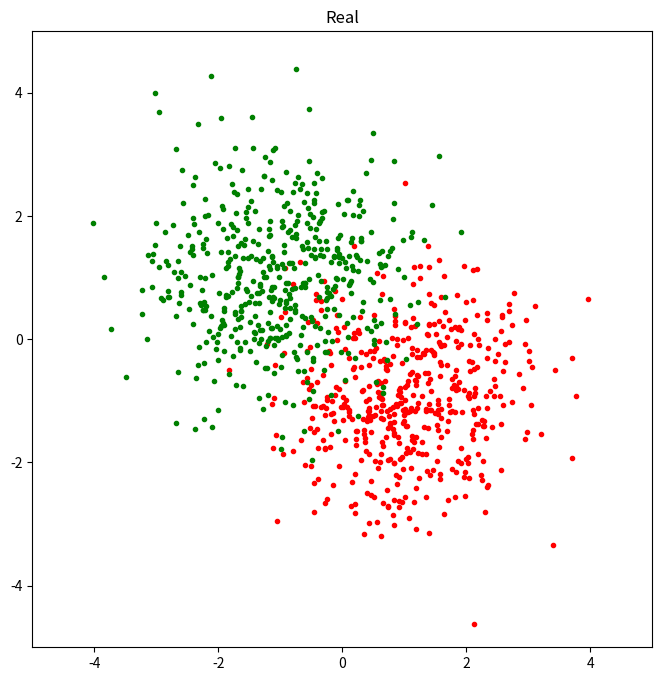
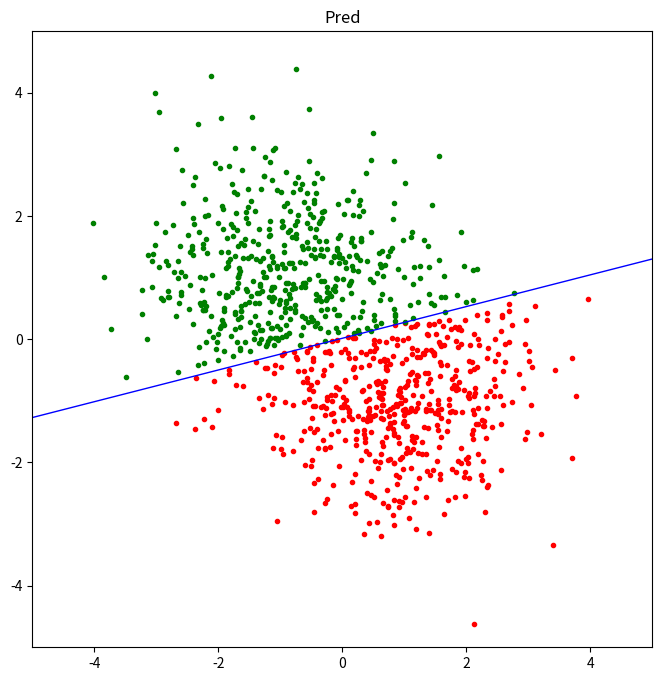

Write the Python code that produced these figures, in order.
# -*- coding: utf-8 -*-
# @Date  : 2020/5/21
# [redacted]
# @Email : [email redacted]

import matplotlib.pyplot as plt
import numpy as np


class LogisticRegression:
    """
    Logistic regression classifier(逻辑斯蒂回归分类器)
    """

    def __init__(self, input_dim: int, lr: float):
        self.weights = np.random.randn(input_dim + 1)  # 随机初始化参数
        self.lr = lr  # 学习率

    def fit(self, X: np.ndarray, Y: np.ndarray):
        x_pad = self._pad(X)  # 为X填充1作为偏置
        pred = self._sigmoid(x_pad @ self.weights)  # 计算预测值
        grad = x_pad.T @ (pred - Y) / len(pred)  # 计算梯度
        self.weights -= self.lr * grad  # 沿负梯度更新参数

    def predict(self, X: np.ndarray):
        x_pad = self._pad(X)  # 为X填充1作为偏置
        pred = self._sigmoid(x_pad @ self.weights)  # 计算预测值
        return np.where(pred > 0.5, 1, 0)  # 将(0, 1)之间分布的概率转化为{0, 1}标签

    @staticmethod
    def _pad(x):
        return np.concatenate([x, np.ones([len(x), 1])], axis=1)

    @staticmethod
    def _sigmoid(x):
        return 1 / (1 + np.exp(-x))


def test_logistic_regression():
    x, y = np.random.randn(2, 500, 2), np.zeros([2, 500])
    x[0] += np.array([1, -1])  # 左上方移动
    x[1] += np.array([-1, 1])  # 右下方移动
    y[1] = 1
    plot_scatter(x[0], x[1], 'Real')

    x = x.reshape(-1, 2)
    y = y.flatten()

    logistic = LogisticRegression(2, lr=1e-3)
    train_logistic_regression(logistic, x, y, batch_size=32, epochs=100)

    pred = logistic.predict(x)
    plot_scatter_with_line(x[pred == 0], x[pred == 1], logistic.weights, 'Pred')

    acc = np.sum(pred == y) / len(pred)
    print(f'Acc = {100 * acc:.2f}%')


def train_logistic_regression(model, x, y, batch_size, epochs):
    indices = np.arange(len(x))
    for _ in range(epochs):
        np.random.shuffle(indices)
        for i in range(batch_size, len(x) + 1, batch_size):
            model.fit(x[indices[(i - batch_size):i]], y[indices[(i - batch_size):i]])


def plot_scatter(xy0, xy1, title):
    plt.figure(figsize=[8, 8])
    plt.scatter(xy0[:, 0], xy0[:, 1], color='r', marker='.')
    plt.scatter(xy1[:, 0], xy1[:, 1], color='g', marker='.')
    plt.xlim(-5, 5)
    plt.ylim(-5, 5)
    plt.title(title)
    plt.show()


def plot_scatter_with_line(xy0, xy1, weights, title):
    plt.figure(figsize=[8, 8])
    plt.scatter(xy0[:, 0], xy0[:, 1], color='r', marker='.')
    plt.scatter(xy1[:, 0], xy1[:, 1], color='g', marker='.')
    plt.xlim(-5, 5)
    plt.ylim(-5, 5)
    plt.title(title)

    # plot the dividing line
    ln_x = np.linspace(-5, 5, 100)
    ln_a = - weights[0] / weights[1]
    ln_b = - weights[2] / weights[1]
    ln_y = ln_a * ln_x + ln_b
    plt.plot(ln_x, ln_y, color='b', linewidth=1)
    plt.show()


if __name__ == '__main__':
    test_logistic_regression()
